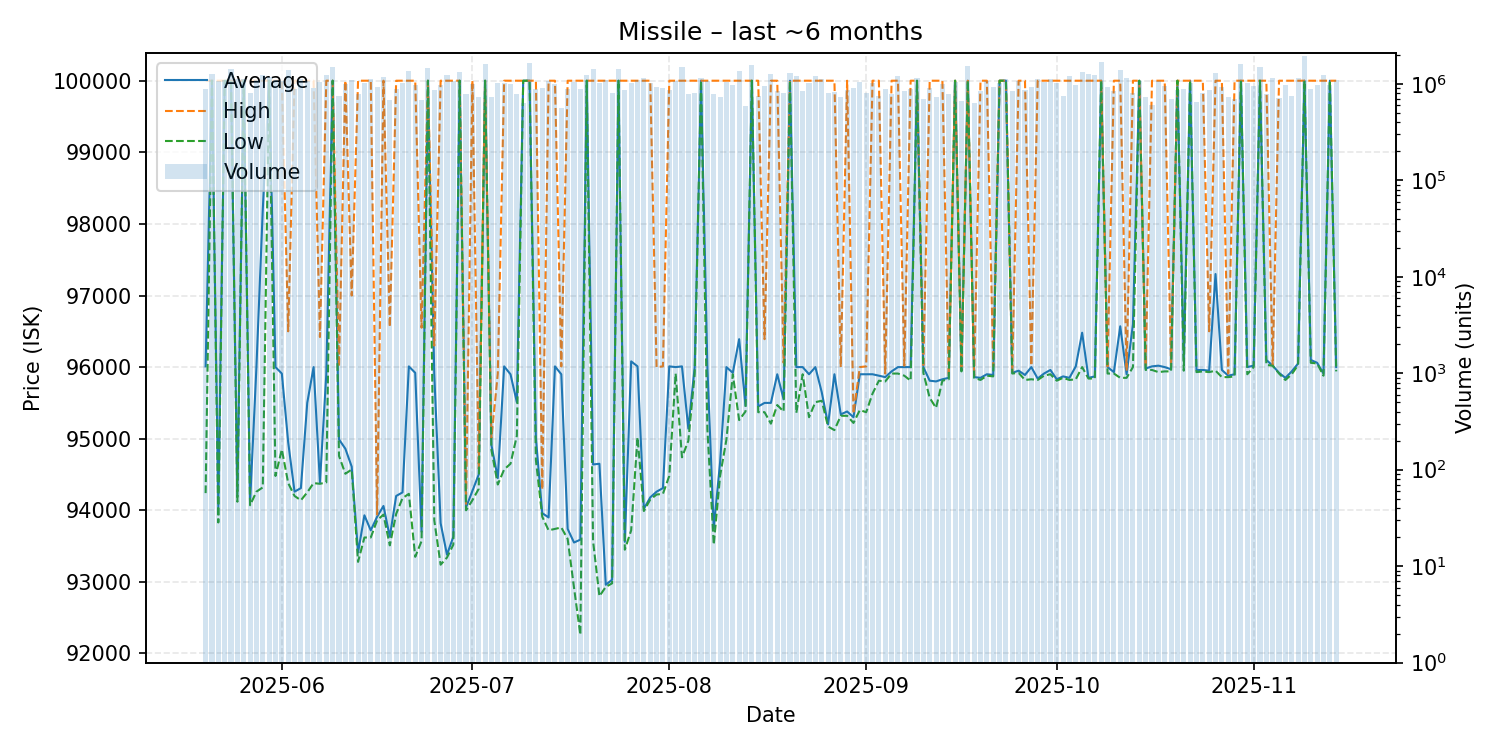

Source data for this figure (header and first rows):
date, average, highest, lowest, order_count, volume
2025-05-20, 96010, 100000, 94240, 1012, 890809
2025-05-21, 100000, 100000, 100000, 1244, 1278511
2025-05-22, 94040, 100000, 93830, 966, 1082316
2025-05-23, 100000, 100000, 100000, 1122, 1083956
2025-05-24, 100000, 100000, 100000, 1297, 1419981
2025-05-25, 94220, 100000, 94120, 1214, 1118027
2025-05-26, 100000, 100000, 100000, 1303, 1110943
2025-05-27, 94110, 100000, 94070, 1011, 806107
2025-05-28, 96000, 100000, 94260, 985, 1108069
2025-05-29, 98200, 100000, 94320, 1239, 1221649
2025-05-30, 100000, 100000, 100000, 1181, 1188777
2025-05-31, 96000, 100000, 94480, 1387, 1100858
2025-06-01, 95910, 100000, 94850, 1280, 1082272
2025-06-02, 94950, 96500, 94380, 1221, 1382747
2025-06-03, 94260, 100000, 94200, 1116, 884353
2025-06-04, 94310, 100000, 94140, 1161, 1124993
2025-06-05, 95500, 100000, 94250, 1145, 1079629
2025-06-06, 96000, 100000, 94380, 1088, 908239
2025-06-07, 94390, 96420, 94370, 1099, 1050086
2025-06-08, 95900, 100000, 94390, 1497, 1238707
2025-06-09, 100000, 100000, 100000, 1353, 1485264
2025-06-10, 94990, 96010, 94760, 889, 744159
2025-06-11, 94860, 100000, 94510, 1013, 1004857
2025-06-12, 94610, 97000, 94570, 971, 1102460
2025-06-13, 93410, 100000, 93280, 815, 792669
2025-06-14, 93930, 100000, 93620, 971, 1008276
2025-06-15, 93720, 100000, 93620, 995, 1112724
2025-06-16, 93910, 93940, 93860, 925, 921036
2025-06-17, 94060, 100000, 93940, 1008, 1190372
2025-06-18, 93630, 96560, 93510, 864, 686815
2025-06-19, 94200, 100000, 93950, 985, 885828
2025-06-20, 94250, 100000, 94170, 1193, 1015468
2025-06-21, 96010, 100000, 94230, 1199, 1351742
2025-06-22, 95920, 100000, 93350, 1164, 983772
2025-06-23, 93700, 96550, 93570, 835, 672687
2025-06-24, 100000, 100000, 100000, 1325, 1461501
2025-06-25, 95900, 96300, 93860, 1084, 869372
2025-06-26, 93820, 100000, 93240, 912, 976007
2025-06-27, 93380, 100000, 93340, 1129, 1230662
2025-06-28, 93630, 100000, 93520, 997, 1077107
2025-06-29, 100000, 100000, 100000, 1549, 1336982
2025-06-30, 94040, 94090, 94000, 903, 793431
2025-07-01, 94270, 100000, 94140, 871, 985516
2025-07-02, 94500, 94580, 94300, 644, 724926
2025-07-03, 100000, 100000, 100000, 1301, 1622875
2025-07-04, 94910, 95010, 94840, 796, 732557
2025-07-05, 94450, 95910, 94360, 897, 1009481
2025-07-06, 96010, 100000, 94570, 1122, 1013360
2025-07-07, 95900, 100000, 94650, 1141, 1001030
2025-07-08, 95510, 100000, 95040, 1118, 784005
2025-07-09, 100000, 100000, 100000, 875, 638897
2025-07-10, 100000, 100000, 100000, 1198, 1645616
2025-07-11, 95010, 100000, 94700, 946, 878124
2025-07-12, 93960, 94290, 93910, 1081, 909271
2025-07-13, 93900, 100000, 93720, 1254, 1069820
2025-07-14, 96010, 100000, 93740, 1108, 985059
2025-07-15, 95900, 96010, 93760, 816, 562116
2025-07-16, 93740, 100000, 93600, 1069, 894147
2025-07-17, 93550, 100000, 92920, 1031, 1041294
2025-07-18, 93590, 100000, 92260, 947, 893544
... 119 more rows
